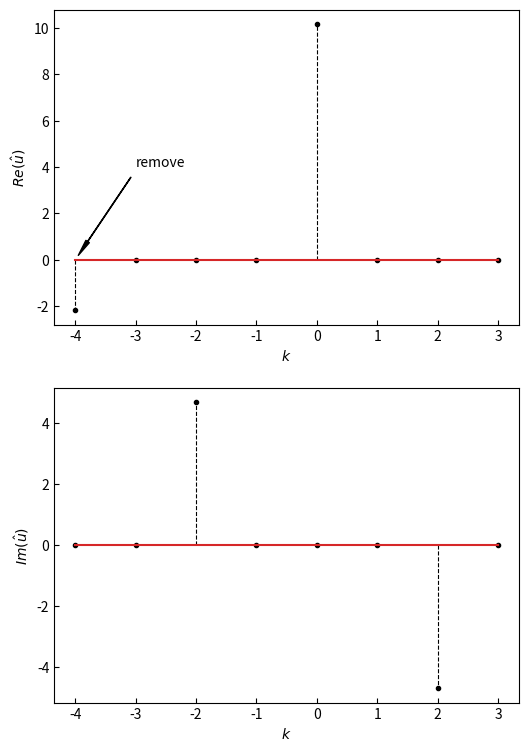
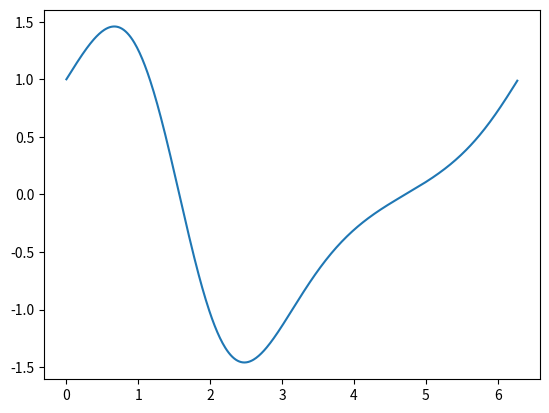
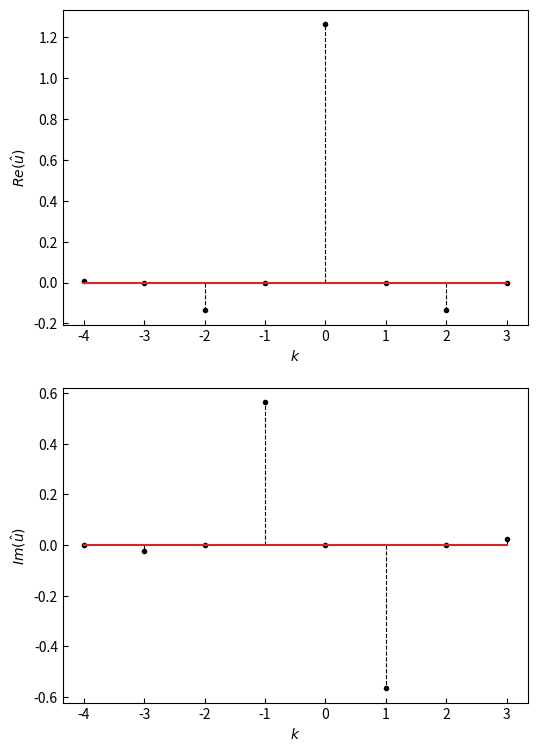

Generate these figures, in order, with matplotlib:
%matplotlib notebook
import matplotlib.pyplot as plt
import numpy as np

N = 8
x = np.linspace(0,2.*np.pi,N,endpoint=False)
u = np.exp(np.sin(2.*x)) 

# Perform the dft
wavenumber = np.fft.fftfreq(N)*N
uhat = np.fft.fft(u)

wavenumberplot = np.fft.fftshift(wavenumber)
uhatplot = np.fft.fftshift(uhat)

plt.figure(figsize=(6,9))

plt.subplot(211)
markerline, stemlines, baseline = plt.stem(wavenumberplot,uhatplot.real)
plt.setp(markerline,color='black',markersize=3.)
plt.setp(stemlines,color='black',linestyle='--',linewidth=0.8)
plt.tick_params(direction='in')
#plt.xlim(-4,4)
#plt.ylim(-0.2,1.3)
plt.annotate("remove",xy=[wavenumberplot[0],0.],xytext=[-3,4],
             arrowprops=dict(facecolor='black', 
                             shrink=0.05,
                             width=0.2,
                             headwidth=3.))
plt.xlabel('$k$')
plt.ylabel('$Re(\hat{u})$')

plt.subplot(212)
markerline, stemlines, baseline = plt.stem(wavenumberplot,uhatplot.imag)
plt.setp(stemlines,color='black',linestyle='--',linewidth=0.8)
plt.setp(markerline,color='black',markersize=3.)
plt.xlabel('$k$')
plt.ylabel('$Im(\hat{u})$')
#plt.xlim(-4,4)
#plt.ylim(-0.6,0.6)
plt.tick_params(direction='in')

# Compute the derivative
N = 512
Lx = 2.*np.pi
x = np.linspace(0,Lx,N,endpoint=False)
u = np.exp(np.sin(x))

k = np.fft.fftfreq(N)*N
uHat = np.fft.fft(u)
uxHat = 1.j*k*uHat
# Remove k = -N/2
uxHat[N//2] = 0.0+0.0j

ux = np.fft.ifft(uxHat)

plt.figure()
plt.figure
plt.plot(x,ux)

# Compute the derivative
N = 8
alpha = 1.
Lx = 2.*np.pi/alpha

x = np.linspace(0,Lx,N,endpoint=False)
u = np.exp(np.sin(x))

k = np.fft.fftfreq(N)*N*alpha
uHat = np.fft.fft(u)/N

plt.figure(figsize=(6,9))

plt.subplot(211)
markerline, stemlines, baseline = plt.stem(np.fft.fftshift(k),np.fft.fftshift(uHat).real)
plt.setp(markerline,color='black',markersize=3.)
plt.setp(stemlines,color='black',linestyle='--',linewidth=0.8)
plt.tick_params(direction='in')
#plt.xlim(-4,4)
#plt.ylim(-0.2,1.3)

plt.xlabel('$k$')
plt.ylabel('$Re(\hat{u})$')

plt.subplot(212)
markerline, stemlines, baseline = plt.stem(np.fft.fftshift(k),np.fft.fftshift(uHat).imag)
plt.setp(stemlines,color='black',linestyle='--',linewidth=0.8)
plt.setp(markerline,color='black',markersize=3.)
plt.xlabel('$k$')
plt.ylabel('$Im(\hat{u})$')
#plt.xlim(-4,4)
#plt.ylim(-0.6,0.6)
plt.tick_params(direction='in')